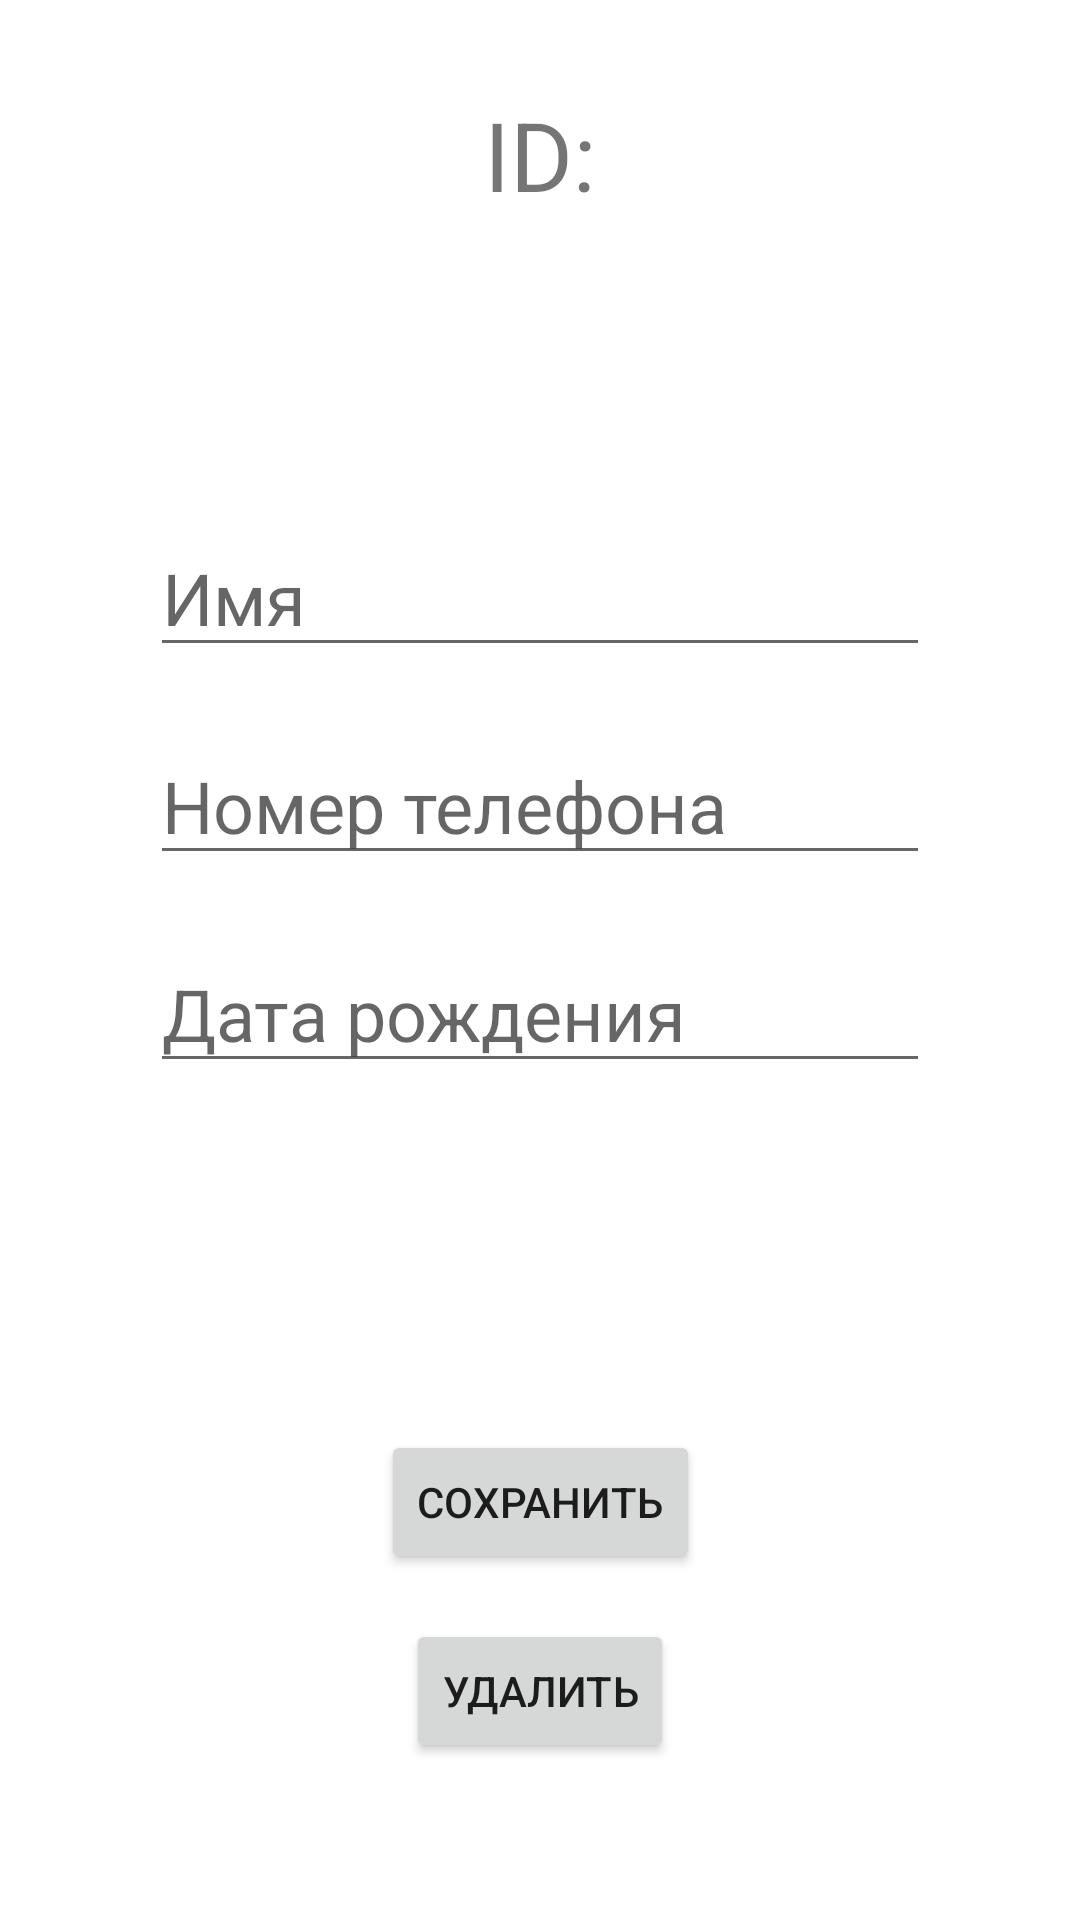

Produce the Android XML layout that renders to this screen, including the resource entries it uses.
<!-- AndroidManifest.xml: application theme Theme.SQLite_App -->
<!-- res/layout/activity_user_info.xml -->
<?xml version="1.0" encoding="utf-8"?>
<androidx.constraintlayout.widget.ConstraintLayout xmlns:android="http://schemas.android.com/apk/res/android"
    xmlns:app="http://schemas.android.com/apk/res-auto"
    xmlns:tools="http://schemas.android.com/tools"
    android:layout_width="match_parent"
    android:layout_height="match_parent"
    tools:context=".UserInfoActivity">

    <TextView
        android:id="@+id/id_tv"
        android:layout_width="wrap_content"
        android:layout_height="wrap_content"
        android:layout_marginTop="30dp"
        android:gravity="center"
        android:text="@string/id"
        android:textSize="32sp"
        app:layout_constraintEnd_toEndOf="parent"
        app:layout_constraintStart_toStartOf="parent"
        app:layout_constraintTop_toTopOf="parent" />

    <EditText
        android:id="@+id/name_et"
        android:layout_width="match_parent"
        android:layout_height="wrap_content"
        android:layout_marginHorizontal="50dp"
        android:layout_marginTop="100dp"
        android:hint="@string/name"
        android:inputType="textPersonName"
        android:textSize="24sp"
        app:layout_constraintEnd_toEndOf="parent"
        app:layout_constraintStart_toStartOf="parent"
        app:layout_constraintTop_toBottomOf="@id/id_tv" />

    <EditText
        android:id="@+id/phone_et"
        android:layout_width="match_parent"
        android:layout_height="wrap_content"
        android:layout_marginHorizontal="50dp"
        android:layout_marginTop="20dp"
        android:hint="@string/phone"
        android:inputType="phone"
        android:textSize="24sp"
        app:layout_constraintEnd_toEndOf="parent"
        app:layout_constraintStart_toStartOf="parent"
        app:layout_constraintTop_toBottomOf="@id/name_et" />


    <EditText
        android:id="@+id/birthdate_et"
        android:layout_width="match_parent"
        android:layout_height="wrap_content"
        android:layout_below="@id/phone_et"
        android:layout_marginHorizontal="50dp"
        android:layout_marginTop="20dp"
        android:hint="@string/birthdate"
        android:inputType="date"
        android:textSize="24sp"
        app:layout_constraintEnd_toEndOf="parent"
        app:layout_constraintStart_toStartOf="parent"
        app:layout_constraintTop_toBottomOf="@id/phone_et" />

    <Button
        android:id="@+id/save_btn"
        android:layout_width="wrap_content"
        android:layout_height="wrap_content"
        android:text="@string/save"
        app:layout_constraintBottom_toBottomOf="parent"
        app:layout_constraintEnd_toEndOf="parent"
        app:layout_constraintStart_toStartOf="parent"
        app:layout_constraintTop_toBottomOf="@id/birthdate_et" />

    <Button
        android:id="@+id/delete_btn"
        android:layout_width="wrap_content"
        android:layout_height="wrap_content"
        android:layout_marginTop="15dp"
        android:text="@string/delete"
        app:layout_constraintEnd_toEndOf="parent"
        app:layout_constraintStart_toStartOf="parent"
        app:layout_constraintTop_toBottomOf="@id/save_btn" />

</androidx.constraintlayout.widget.ConstraintLayout>
<!-- resources referenced by this layout -->
<resources>
  <string name="birthdate">Дата рождения</string>
  <string name="delete">Удалить</string>
  <string name="id">ID:</string>
  <string name="name">Имя</string>
  <string name="phone">Номер телефона</string>
  <string name="save">Сохранить</string>
  <style name="Theme.SQLite_App" parent="Theme.MaterialComponents.DayNight.DarkActionBar">
          
          <item name="colorPrimary">@color/purple_500</item>
          <item name="colorPrimaryVariant">@color/purple_700</item>
          <item name="colorOnPrimary">@color/white</item>
          
          <item name="colorSecondary">@color/teal_200</item>
          <item name="colorSecondaryVariant">@color/teal_700</item>
          <item name="colorOnSecondary">@color/black</item>
          
          <item name="android:statusBarColor" tools:targetApi="l">?attr/colorPrimaryVariant</item>
          
      </style>
  <!-- not gathered from this repository: default colours our renderer supplied (Android Studio template values) -->
  <color name="purple_500">#FF6200EE</color>
  <color name="purple_700">#FF3700B3</color>
  <color name="teal_200">#FF03DAC5</color>
  <color name="teal_700">#FF018786</color>
  <color name="black">#FF000000</color>
  <color name="white">#FFFFFFFF</color>
</resources>
